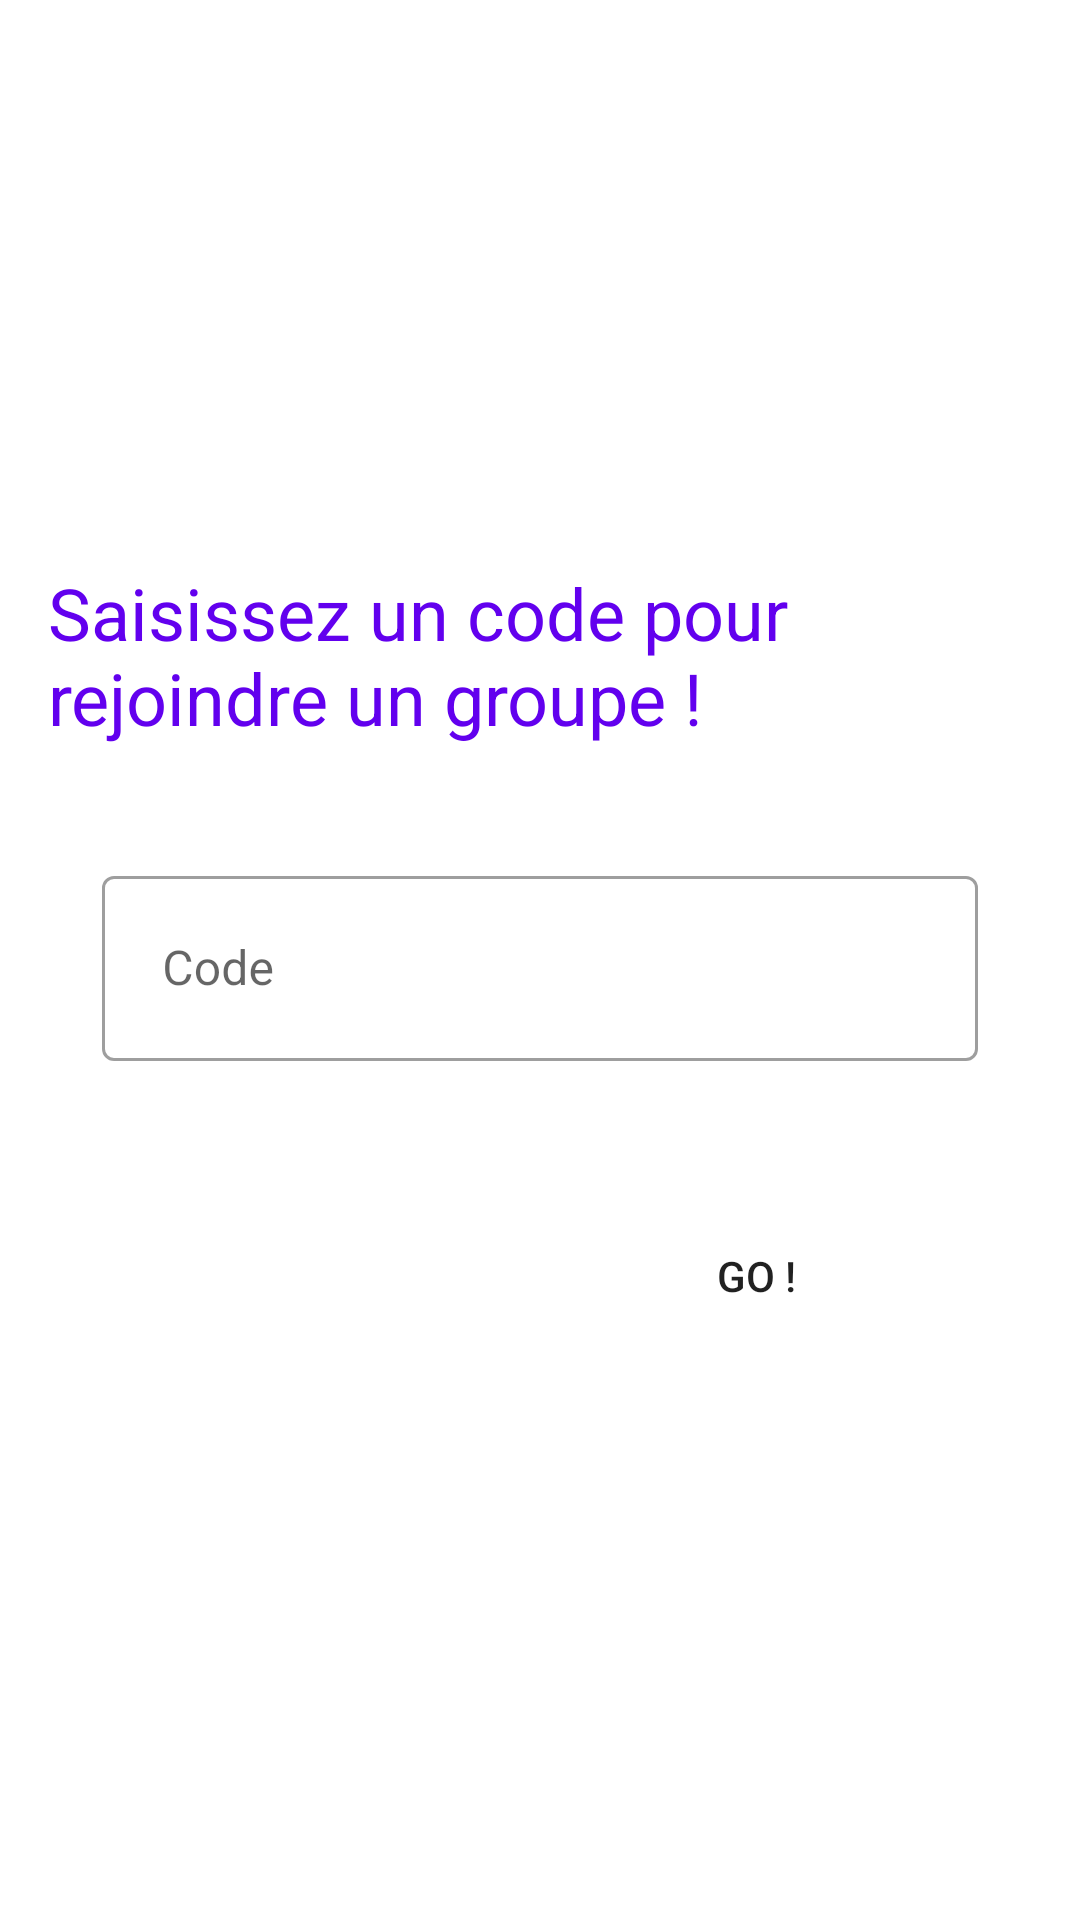

The Android layout XML behind this screen, and the referenced resources:
<!-- AndroidManifest.xml: application theme Theme.Scrabble_plus -->
<!-- res/layout/activity_join.xml -->
<?xml version="1.0" encoding="utf-8"?>
<androidx.constraintlayout.widget.ConstraintLayout xmlns:android="http://schemas.android.com/apk/res/android"
    xmlns:app="http://schemas.android.com/apk/res-auto"
    xmlns:tools="http://schemas.android.com/tools"
    android:layout_width="match_parent"
    android:layout_height="match_parent"
    android:padding="16dp"
    tools:context=".join.JoinActivity">

    <TextView
        android:layout_width="wrap_content"
        android:layout_height="wrap_content"
        android:layout_marginBottom="20dp"
        android:text="@string/join"
        android:textColor="@color/colorPrimary"
        android:textSize="24sp"
        app:layout_constraintBottom_toTopOf="@+id/joinCL"
        app:layout_constraintEnd_toEndOf="parent"
        app:layout_constraintHorizontal_bias="0.498"
        app:layout_constraintStart_toStartOf="parent" />

    <androidx.constraintlayout.widget.ConstraintLayout
        android:id="@+id/joinCL"
        android:layout_width="match_parent"
        android:layout_height="wrap_content"
        android:background="@drawable/button_border"

        android:padding="18dp"
        app:layout_constraintBottom_toBottomOf="parent"
        app:layout_constraintEnd_toEndOf="parent"
        app:layout_constraintStart_toStartOf="parent"
        app:layout_constraintTop_toTopOf="parent">

        <com.google.android.material.textfield.TextInputLayout
            android:id="@+id/joinInputPass"
            style="@style/Widget.MaterialComponents.TextInputLayout.OutlinedBox"
            android:layout_width="match_parent"
            android:layout_height="wrap_content"
            app:layout_constraintEnd_toEndOf="parent"
            app:layout_constraintStart_toStartOf="parent"
            app:layout_constraintTop_toTopOf="parent">

            <com.google.android.material.textfield.TextInputEditText
                android:layout_width="match_parent"
                android:layout_height="wrap_content"
                android:hint="@string/join_input"
                android:inputType="textPersonName"
                android:padding="20dp" />

        </com.google.android.material.textfield.TextInputLayout>

    </androidx.constraintlayout.widget.ConstraintLayout>

    <Button
        android:id="@+id/joinButtonLobby"
        android:layout_width="162dp"
        android:layout_height="43dp"
        android:layout_marginTop="32dp"
        android:background="@drawable/button_border"
        android:text="@string/go"
        app:layout_constraintEnd_toEndOf="parent"
        app:layout_constraintHorizontal_bias="0.933"
        app:layout_constraintStart_toStartOf="parent"
        app:layout_constraintTop_toBottomOf="@+id/joinCL" />

</androidx.constraintlayout.widget.ConstraintLayout>
<!-- resources referenced by this layout -->
<resources>
  <string name="go">Go !</string>
  <string name="join">Saisissez un code pour rejoindre un groupe !</string>
  <string name="join_input">Code</string>
  <style name="Theme.Scrabble_plus" parent="Theme.MaterialComponents.DayNight.DarkActionBar">
          
          <item name="colorPrimary">@color/purple_500</item>
          <item name="colorPrimaryVariant">@color/purple_700</item>
          <item name="colorOnPrimary">@color/white</item>
          
          <item name="colorSecondary">@color/teal_200</item>
          <item name="colorSecondaryVariant">@color/teal_700</item>
          <item name="colorOnSecondary">@color/black</item>
          
          <item name="android:statusBarColor">?attr/colorPrimaryVariant</item>
          
      </style>
  <!-- not gathered from this repository: default colours our renderer supplied (Android Studio template values) -->
  <color name="purple_500">#FF6200EE</color>
  <color name="purple_700">#FF3700B3</color>
  <color name="teal_200">#FF03DAC5</color>
  <color name="teal_700">#FF018786</color>
  <color name="black">#FF000000</color>
  <color name="white">#FFFFFFFF</color>
  <color name="colorPrimary">#FF6200EE</color>
</resources>
